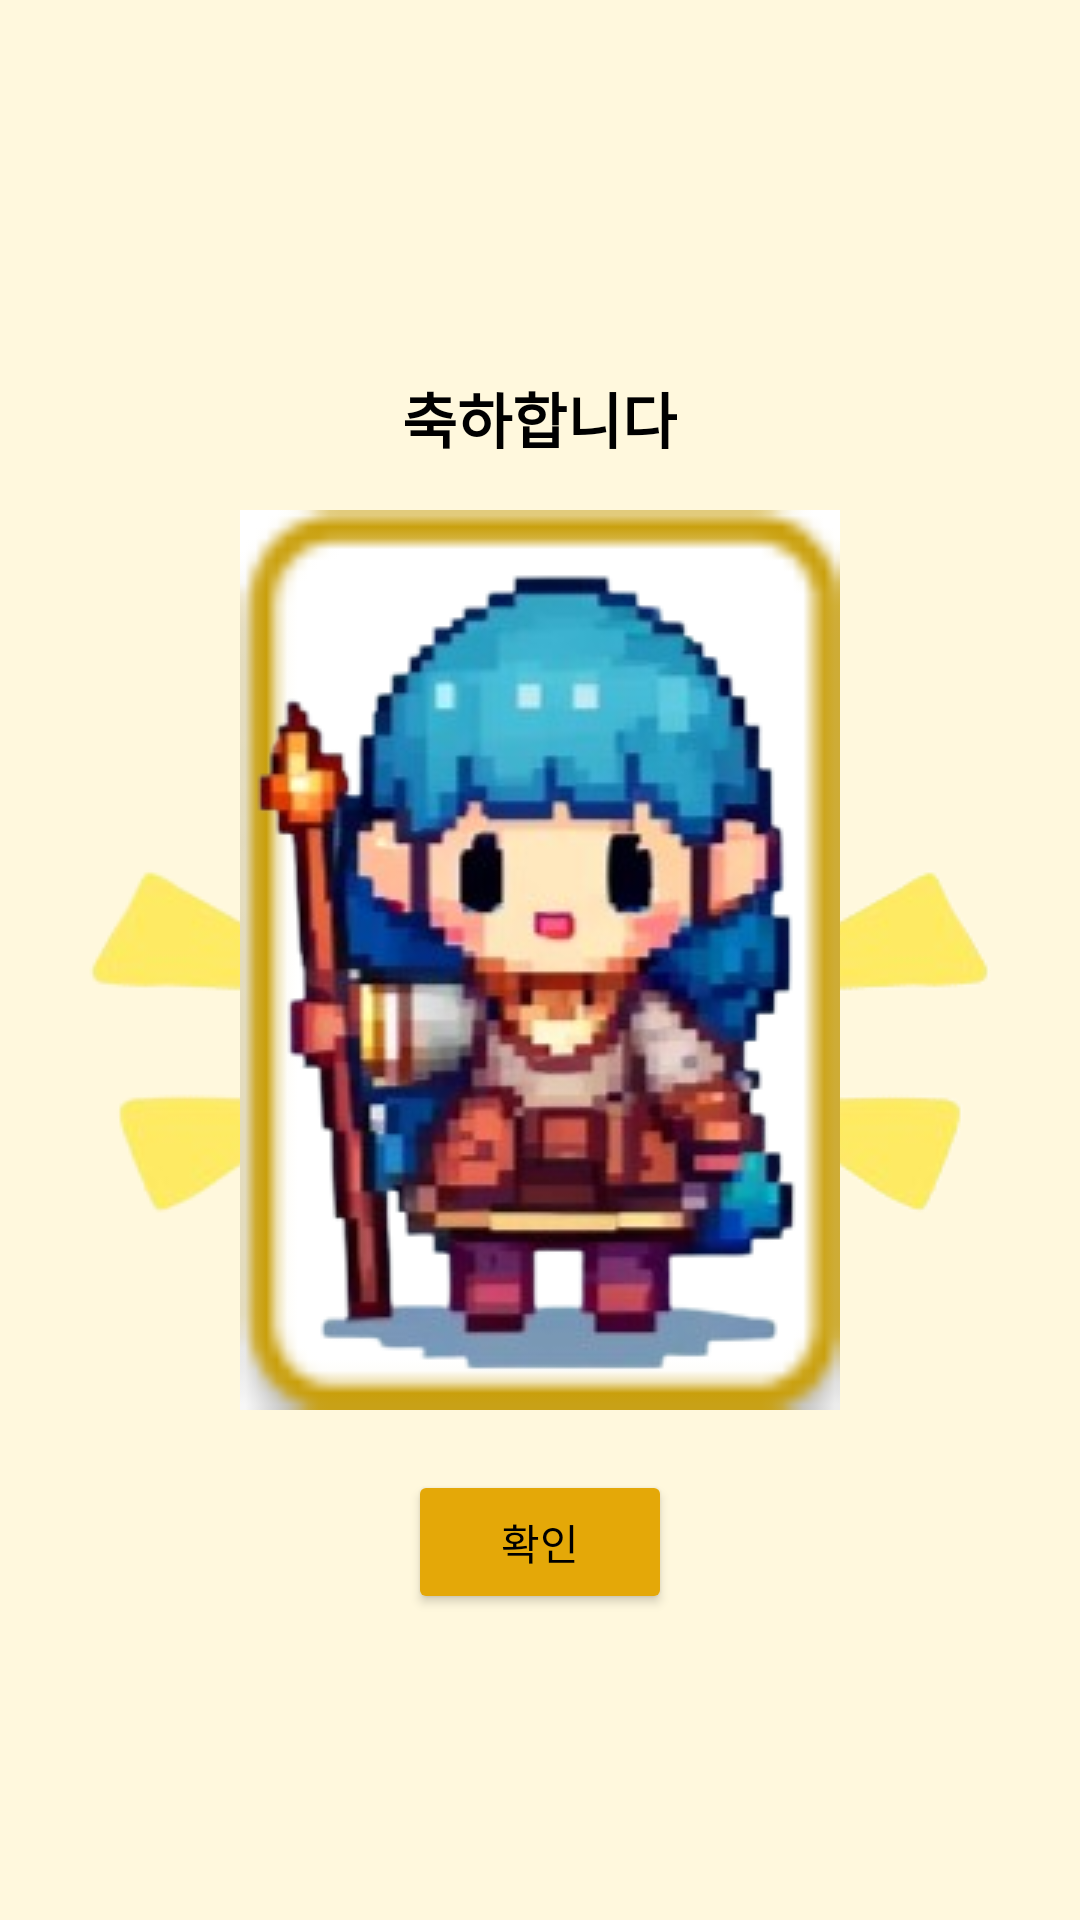

Produce the Android XML layout that renders to this screen, including the resource entries it uses.
<!-- AndroidManifest.xml: application theme Theme.MyHero -->
<!-- res/layout/custum_dialog_rendum.xml -->
<?xml version="1.0" encoding="utf-8"?>
<RelativeLayout xmlns:android="http://schemas.android.com/apk/res/android"
    android:layout_width="match_parent"
    android:layout_height="match_parent"
    android:orientation="vertical"
    android:padding="16dp"
    android:background="@color/ypg"
    >
    <TextView
        android:id="@+id/dialogTitle"
        android:layout_width="wrap_content"
        android:layout_height="wrap_content"
        android:text="축하합니다"
        android:textSize="20sp"
        android:textColor="#000000"
        android:fontFamily="sans-serif-medium"
        android:paddingBottom="16dp"
        android:textStyle="bold"

        android:layout_centerHorizontal="true"
        android:layout_above="@id/dialogImage"
        />
    <ImageView
        android:layout_width="wrap_content"
        android:layout_height="wrap_content"
        android:src="@drawable/rendum_show_left"
        android:layout_centerVertical="true"
        />
    <ImageView
        android:layout_width="wrap_content"
        android:layout_height="wrap_content"
        android:src="@drawable/rendum_show_rghit"
        android:layout_centerVertical="true"
        android:layout_alignParentRight="true"
        />

    <ImageView
        android:id="@+id/dialogImage"
        android:layout_width="wrap_content"
        android:layout_height="wrap_content"
        android:src="@drawable/level_up_char1"
        android:background="@drawable/char_bg"
        android:layout_centerInParent="true"/>

    <Button
        android:id="@+id/dialogButton"
        android:layout_width="wrap_content"
        android:layout_height="wrap_content"
        android:text="확인"
        android:textColor="#000000"
        android:backgroundTint="@color/ypgbtn"
        android:layout_centerHorizontal="true"
        android:layout_below="@id/dialogImage"
        android:layout_marginTop="20dp"
        />

</RelativeLayout>
<!-- resources referenced by this layout -->
<resources>
  <color name="ypg">#FFF8DD</color>
  <color name="ypgbtn">#E4A808</color>
  <!-- drawable char_bg: png bitmap (drawable, 1151 bytes) -->
  <!-- drawable level_up_char1: png bitmap (drawable, 93493 bytes) -->
  <!-- drawable rendum_show_left: png bitmap (drawable, 13212 bytes) -->
  <!-- drawable rendum_show_rghit: png bitmap (drawable, 12596 bytes) -->
  <style name="Theme.MyHero" parent="Base.Theme.MyHero" />
  <style name="Base.Theme.MyHero" parent="Theme.Material3.DayNight.NoActionBar">
          
          
      </style>
</resources>
